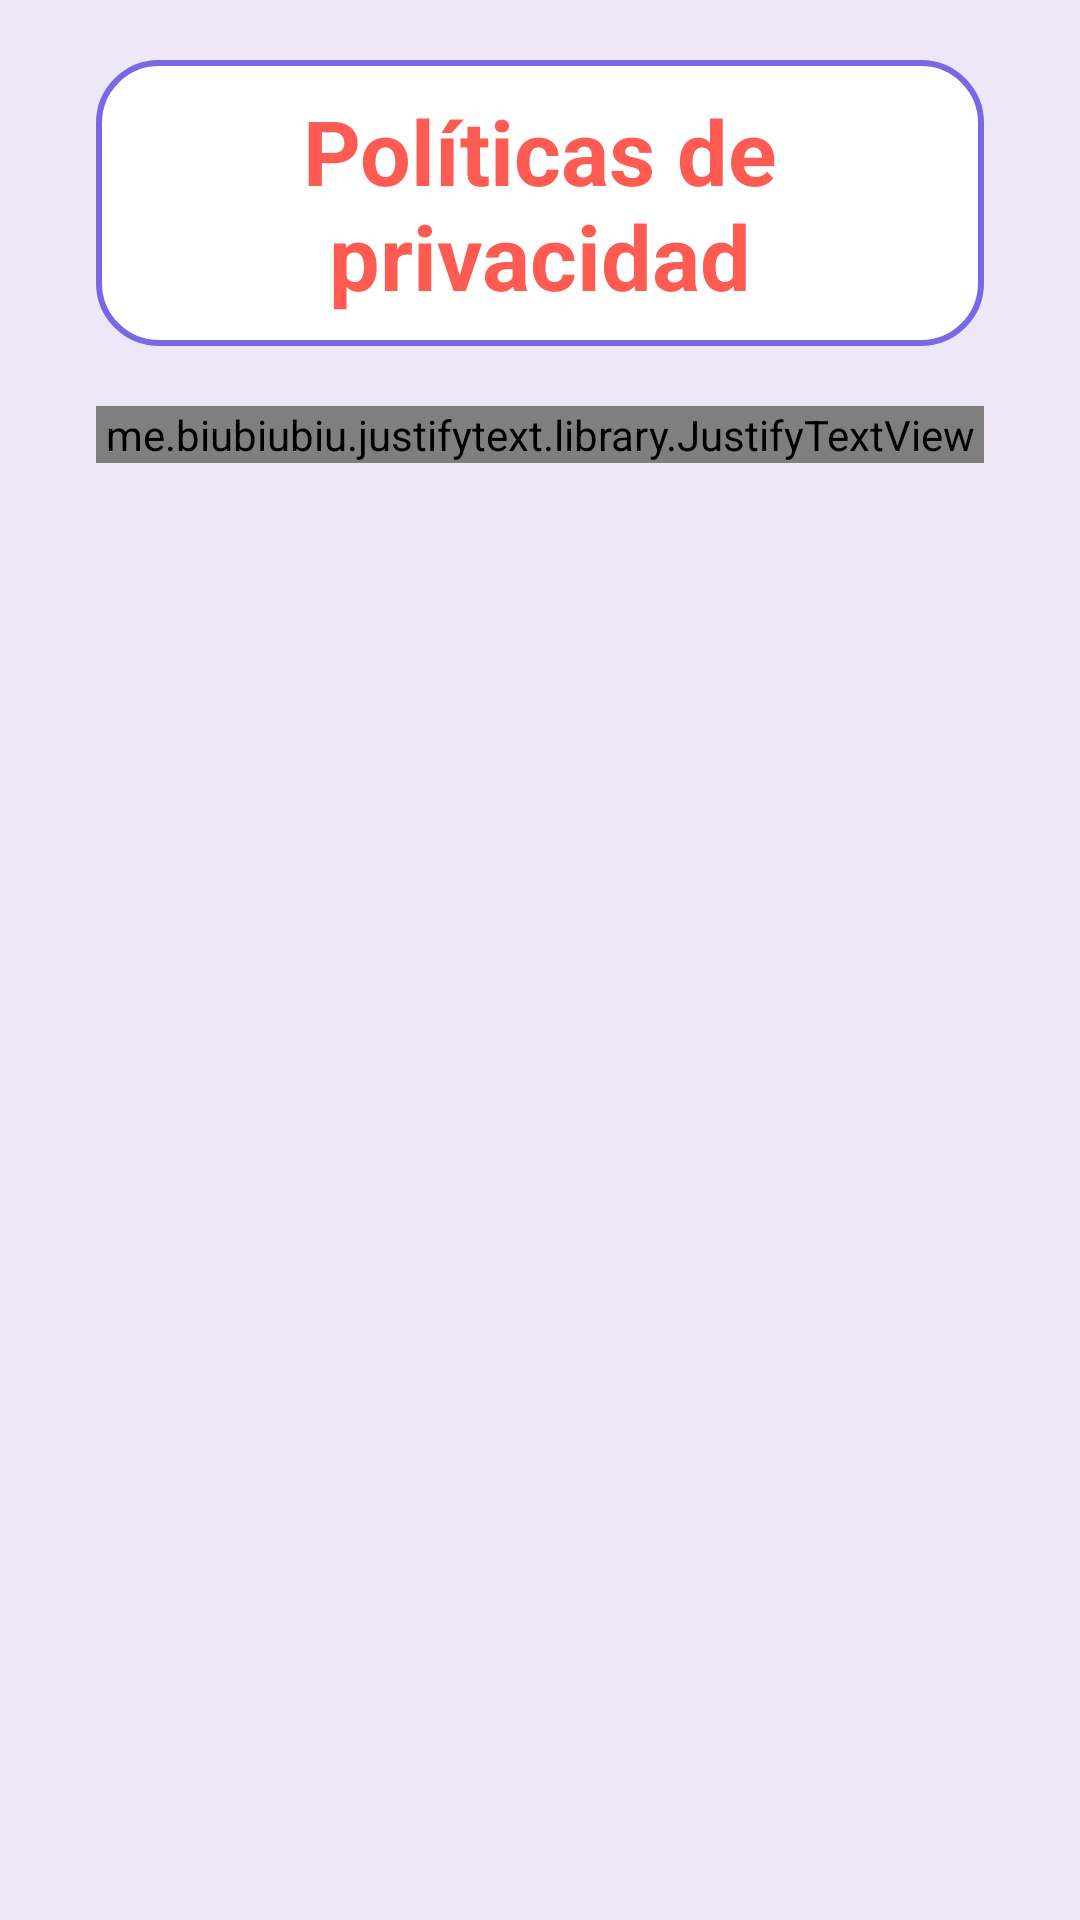

Android layout source for this screen:
<!-- AndroidManifest.xml: application theme Theme.Reeu_premium -->
<!-- res/layout/activity_privacidad.xml -->
<?xml version="1.0" encoding="utf-8"?>
<androidx.constraintlayout.widget.ConstraintLayout xmlns:android="http://schemas.android.com/apk/res/android"
    xmlns:app="http://schemas.android.com/apk/res-auto"
    xmlns:tools="http://schemas.android.com/tools"
    android:layout_width="match_parent"
    android:layout_height="match_parent"
    tools:context=".Privacidad"
    android:background="#EDE7F8">

    <View
        android:layout_marginStart="0dp"
        android:layout_marginTop="0dp"
        android:layout_width="match_parent"
        android:layout_height="match_parent" />

    <ScrollView
        android:layout_width="match_parent"
        android:layout_height="match_parent"
        app:layout_constraintBottom_toBottomOf="parent"
        app:layout_constraintEnd_toEndOf="parent"
        app:layout_constraintStart_toStartOf="parent"
        app:layout_constraintTop_toTopOf="parent">

        <LinearLayout
            android:layout_width="match_parent"
            android:layout_height="wrap_content"
            android:orientation="vertical"
            android:paddingStart="32dp"
            android:paddingEnd="32dp">

            <androidx.constraintlayout.widget.ConstraintLayout
                android:layout_width="match_parent"
                android:layout_height="match_parent"
                android:layout_marginTop="20dp">

                <TextView
                    android:id="@+id/terminos_condiciones"
                    android:layout_width="wrap_content"
                    android:layout_height="wrap_content"
                    android:text="Políticas de privacidad"
                    android:textColor="#fe5b52"
                    android:textSize="30sp"
                    android:gravity="center"
                    android:padding="10dp"
                    android:background="@drawable/white_background"
                    android:textStyle="bold"
                    tools:ignore="MissingConstraints" />
            </androidx.constraintlayout.widget.ConstraintLayout>

            <me.biubiubiu.justifytext.library.JustifyTextView
                android:id="@+id/textView13"
                android:layout_marginTop="20dp"
                android:layout_width="match_parent"
                android:layout_height="wrap_content"
                android:text="1. INFORMACIÓN AL USUARIO
REEU, como Responsable del Tratamiento, le informa que, según lo dispuesto en el Reglamento (UE) 2016/679, de 27 de abril, (RGPD) y en la L.O. 3/2018, de 5 de diciembre, de protección de datos y garantía de los derechos digitales (LOPDGDD), trataremos su datos tal y como reflejamos en la presente Política de Privacidad.
En esta Política de Privacidad describimos cómo recogemos sus datos personales y por qué los recogemos, qué hacemos con ellos, con quién los compartimos, cómo los protegemos y sus opciones en cuanto al tratamiento de sus datos personales.
Esta Política se aplica al tratamiento de sus datos personales recogidos por la empresa para la prestación de sus servicios. Si acepta las medidas de esta Política, acepta que tratemos sus datos personales como se define en esta Política.

2. CONTACTO
Denominación social:  JALEOAPP, S.L.
Nombre comercial: JALEOAPP
NIF: B02780708
Domicilio: Calle de la construcción nº2 18015 Granada
e-mail: hola@saleoapp.com

3. PRINCIPIOS CLAVE
Siempre hemos estado comprometidos con prestar nuestros servicios con el más alto grado de calidad, lo que incluye tratar sus datos con seguridad y transparencia. Nuestros principios son:
Legalidad: Solo recopilaremos sus Datos personales para fines específicos, explícitos y legítimos.
Minimización de datos: Limitamos la recogida de datos de carácter personal a lo que es estrictamente relevante y necesario para los fines para los que se han recopilado.
Limitación de la Finalidad: Solo recogeremos sus datos personales para los fines declarados y solo según sus deseos.
Precisión: Mantendremos sus datos personales exactos y actualizados.
Seguridad de los Datos: Aplicamos las medidas técnicas y organizativas adecuadas y proporcionales a los riesgos para garantizar que sus datos no sufran daños, tales como divulgación o acceso no autorizado, la destrucción accidental o ilícita o su pérdida accidental o alteración y cualquier otra forma de tratamiento ilícito.
Acceso y Rectificación: Disponemos de medios para que acceda o rectifique sus datos cuando lo considere oportuno.
Conservación: Conservamos sus datos personales de manera legal y apropiada y solo mientras es necesario para los fines para los que se han recopilado.
Las transferencias internacionales: cuando se dé el caso de que sus datos vayan a ser transferidos fuera de la UE/EEE se protegerán adecuadamente.
Terceros: El acceso y transferencia de datos personales a terceros se llevan a cabo de acuerdo con las leyes y reglamentos aplicables y con las garantías contractuales adecuadas.
Marketing Directo y cookies: Cumplimos con la legislación aplicable en materia de publicidad y cookies.

4. RECOGIDA Y TRATAMIENTO DE SUS DATOS PERSONALES
Las tipos de datos que se pueden solicitar y tratar son:
Datos de carácter identificativo.
También recogemos de forma automática datos sobre su visita a nuestro sitio web  según se describe en la política de cookies.
Siempre que solicitemos sus Datos personales, le informaremos con claridad de qué datos personales recogemos y con qué fin. En general, recogemos y tratamos sus datos personales con el propósito de:
Proporcionar información, servicios, productos, información relevante y novedades en el sector.
Envío de comunicaciones.

5. LEGITIMIDAD
De acuerdo con la normativa de protección de datos aplicable, sus datos personales podrán tratarse siempre que:
Nos ha dado su consentimiento a los efectos del tratamiento. Por supuesto podrá retirar su consentimiento en cualquier momento. Por requerimiento legal. Por exisitr un interés legítimo que no se vea menoscabado por sus derechos de privacidad, como por ejemplo el envío de información comercial bien por suscripción a nuestra newsletter o por su condición de cliente. Por se necesaria para la prestación de alguno de nuestros servicios mediante relación contractual entre usted y nosotros.

6. COMUNICACIÓN DE DATOS PERSONALES
Los datos pueden ser comunicados a empresas relacionadas con JALEOAPP, S.L. para la prestación de los diversos servicios en calidad de Encargados del Tratamiento. La empresa no realizará ninguna cesión, salvo por obligación legal.

7. SUS DERECHOS
En relación con la recogida y tratamiento de sus datos personales, puede ponerse en contacto con nosotros en cualquier momento para:
Acceder a sus datos personales y a cualquier otra información indicada en el Artículo 15.1 del RGPD.
Rectificar sus datos personales que sean inexactos o estén incompletos de acuerdo con el Artículo 16 del RGPD.
Suprimir sus datos personales de acuerdo con el Artículo 17 del RGPD.
Limitar el tratamiento de sus datos personales de acuerdo con el Artículo 18 del RGPD.
Solicitar la portabilidad de sus datos de acuerdo con el Artículo 20 del RGPD.
Oponerse al tratamiento de sus datos personales de acuerdo con el artículo 21 del RGPD.
Si ha otorgado su consentimiento para alguna finalidad concreta, tiene derecho a retirar el consentimiento otorgado en cualquier momento, sin que ello afecte a la licitud del tratamiento basado en el consentimiento previo a su retirada rrhh.
Puede ejercer estos derechos enviando comunicación, motivada y acreditada, a hola@saleoapp.com
También tiene derecho a presentar una reclamación ante la Autoridad de control competente (www.aepd.es) si considera que el tratamiento no se ajusta a la normativa vigente.

8. INFORMACIÓN LEGAL
Los requisitos de esta Política complementan, y no reemplazan, cualquier otro requisito existente bajo la ley de protección de datos aplicable, que será la que prevalezca en cualquier caso. Esta Política está sujeta a revisiones periódicas y la empresa puede modificarla en cualquier momento. Cuando esto ocurra, le avisaremos de cualquier cambio y le pediremos que vuelva a leer la versión más reciente de nuestra Política y que confirme su aceptación.
" />


        </LinearLayout>
    </ScrollView>



</androidx.constraintlayout.widget.ConstraintLayout>
<!-- resources referenced by this layout -->
<resources>
  <!-- drawable white_background (drawable-v24) -->
  <?xml version="1.0" encoding="utf-8"?>
  <selector xmlns:android="http://schemas.android.com/apk/res/android">
  <item>
      <shape android:shape="rectangle">
          <solid android:color="#ffffff"/>
          <corners android:radius="20dp"/>
          <stroke
              android:width="2dp"
              android:color="#7868e5" >
          </stroke>
      </shape>
  </item>
  </selector>
  <style name="Theme.Reeu_premium" parent="Theme.MaterialComponents.DayNight.NoActionBar">
          
          <item name="colorPrimary">@color/purple_500</item>
          <item name="colorPrimaryVariant">@color/purple_700</item>
          <item name="colorOnPrimary">@color/white</item>
          
          <item name="colorSecondary">@color/teal_200</item>
          <item name="colorSecondaryVariant">@color/teal_700</item>
          <item name="colorOnSecondary">@color/black</item>
          
          <item name="android:statusBarColor">?attr/colorPrimaryVariant</item>
          
      </style>
  <!-- not gathered from this repository: default colours our renderer supplied (Android Studio template values) -->
  <color name="purple_500">#FF6200EE</color>
  <color name="purple_700">#FF3700B3</color>
  <color name="teal_200">#FF03DAC5</color>
  <color name="teal_700">#FF018786</color>
  <color name="black">#FF000000</color>
  <color name="white">#FFFFFFFF</color>
</resources>
